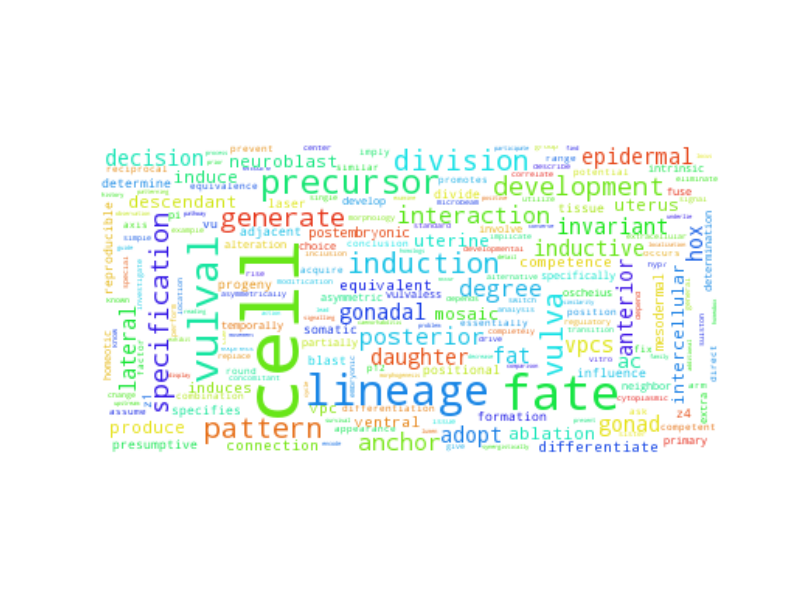

The data file committed next to this chart (first rows):
cell, 2747.5
fate, 798.5
lineage, 601.5
vulval, 499.5
precursor, 350.5
vulva, 264.5
division, 229.5
pattern, 217.5
induction, 205.5
specification, 158.5
generate, 153.5
development, 145.5
degree, 118.5
posterior, 116.5
interaction, 111.5
anchor, 108.5
hox, 99.5
fat, 95.5
anterior, 90.5
decision, 87.5
gonad, 85.5
inductive, 81.5
gonadal, 79.5
lateral, 76.5
invariant, 74.5
adopt, 72.5
vpcs, 69.5
epidermal, 67.5
daughter, 66.5
ac, 52.5
uterine, 47.5
intercellular, 40.5
ablation, 39.5
neuroblast, 36.5
induce, 35.5
mosaic, 34.5
produce, 32.5
descendant, 32.5
uterus, 32.5
induces, 31.5
vpc, 31.5
connection, 29.5
equivalent, 27.5
ventral, 26.5
differentiate, 26.5
competence, 26.5
postembryonic, 23.5
mesodermal, 23.5
divide, 20.5
specifies, 20.5
influence, 19.5
presumptive, 19.5
z4, 19.5
vu, 19.5
progeny, 18.5
z1, 17.5
determine, 16.5
blast, 16.5
positional, 16.5
tissue, 15.5
adjacent, 15.5
... 3,732 more rows
